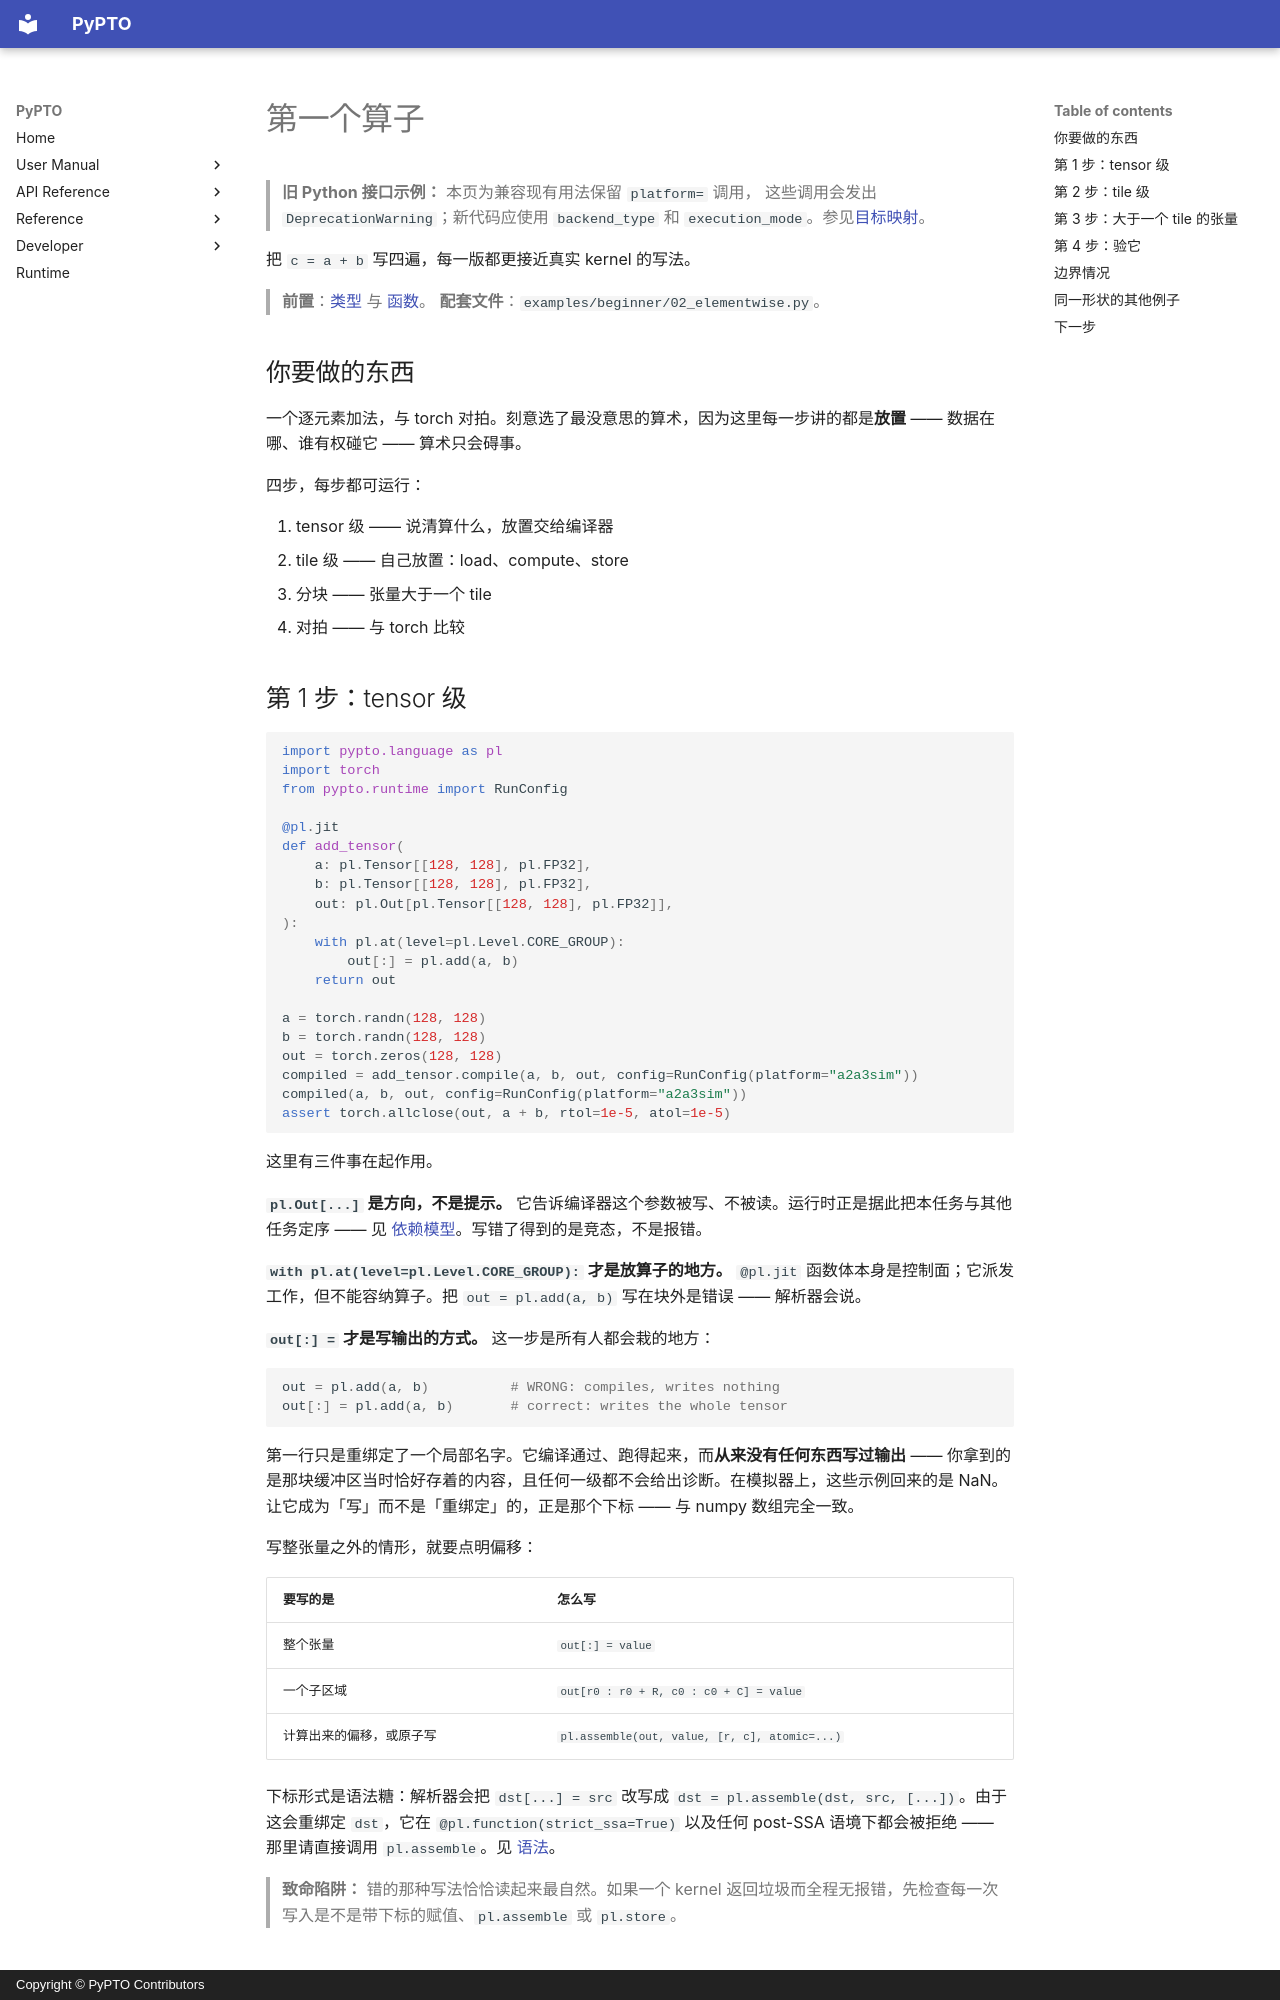

repository: hw-native-sys/pypto · page: zh/user/tutorials/00-elementwise/index.html · generator: mkdocs · copyright: Copyright © PyPTO Contributors

# 第一个算子

> **旧 Python 接口示例：** 本页为兼容现有用法保留 `platform=` 调用，
> 这些调用会发出 `DeprecationWarning`；新代码应使用 `backend_type` 和
> `execution_mode`。参见[目标映射](../../dev/08-entry-points.md#迁移旧-platform-示例)。

把 `c = a + b` 写四遍，每一版都更接近真实 kernel 的写法。

> **前置**：[类型](../language/00-types.md) 与 [函数](../language/01-functions.md)。
> **配套文件**：`examples/beginner/02_elementwise.py`。

## 你要做的东西

一个逐元素加法，与 torch 对拍。刻意选了最没意思的算术，因为这里每一步讲的都是**放置** —— 数据在哪、谁有权碰它 —— 算术只会碍事。

四步，每步都可运行：

1. tensor 级 —— 说清算什么，放置交给编译器
2. tile 级 —— 自己放置：load、compute、store
3. 分块 —— 张量大于一个 tile
4. 对拍 —— 与 torch 比较
